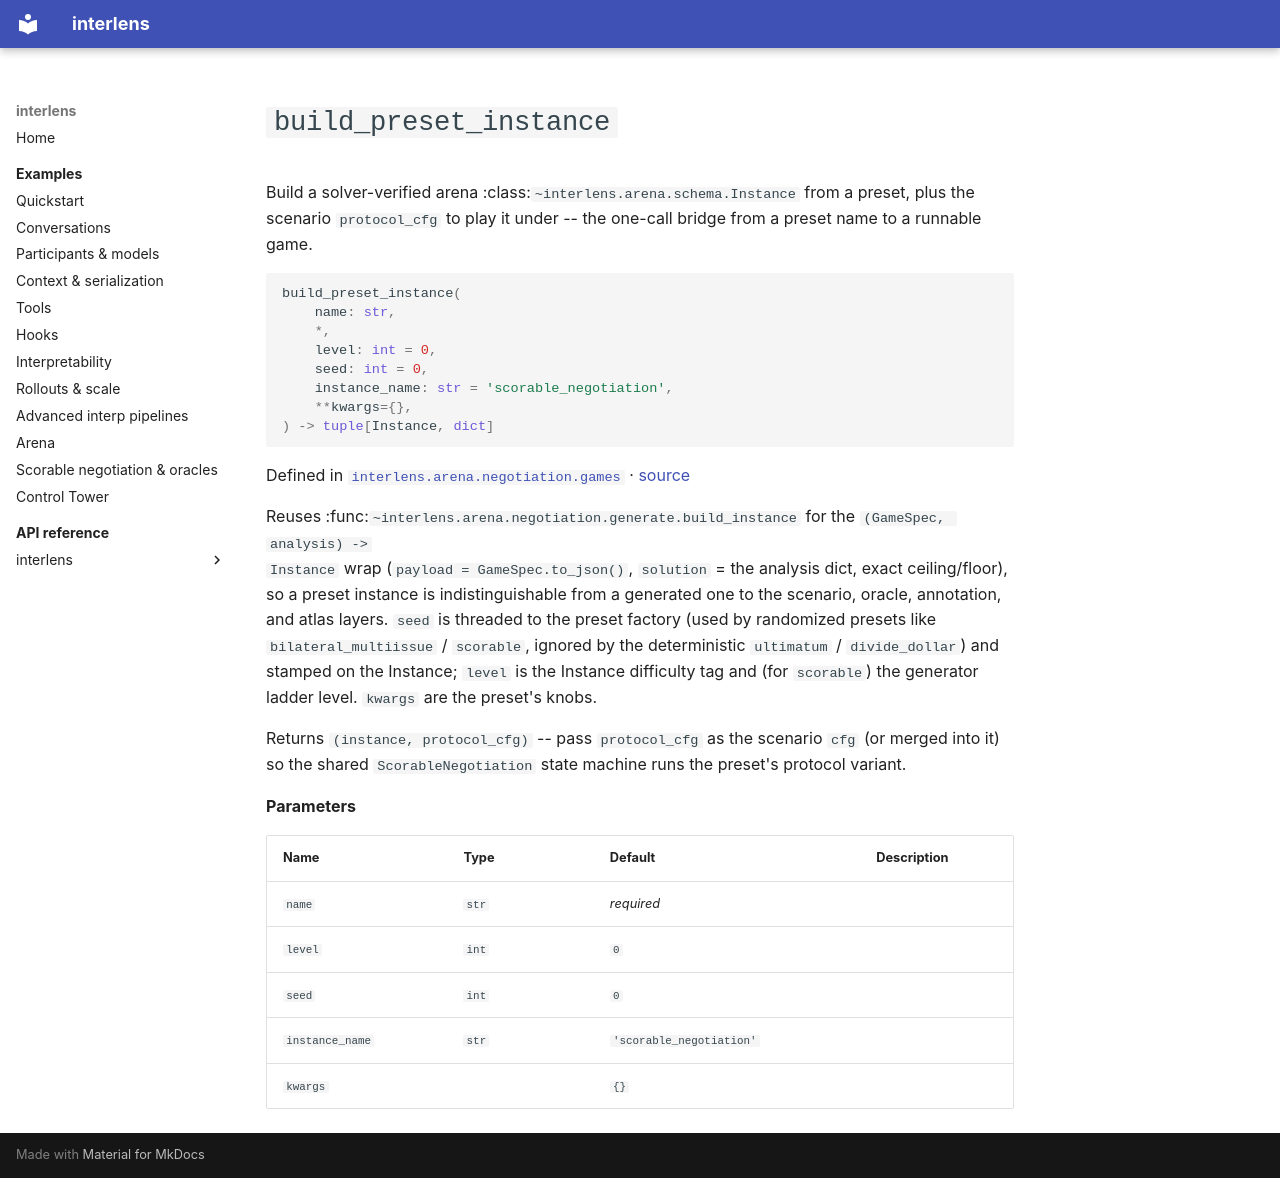

repository: Sid-MB/interlens · page: reference/interlens/arena/negotiation/games/build_preset_instance/index.html · generator: mkdocs

# `build_preset_instance`

Build a solver-verified arena :class:`~interlens.arena.schema.Instance` from a preset, plus the scenario `protocol_cfg` to play it under -- the one-call bridge from a preset name to a runnable game.

```python
build_preset_instance(
	name: str,
	*,
	level: int = 0,
	seed: int = 0,
	instance_name: str = 'scorable_negotiation',
	**kwargs={},
) -> tuple[Instance, dict]
```

Defined in [`interlens.arena.negotiation.games`](index.md) · [source](https://github.com/Sid-MB/interlens/blob/main/src/interlens/arena/negotiation/games.py#L260-L283)

Reuses :func:`~interlens.arena.negotiation.generate.build_instance` for the `(GameSpec, analysis) ->
Instance` wrap (`payload = GameSpec.to_json()`, `solution` = the analysis dict, exact ceiling/floor), so
a preset instance is indistinguishable from a generated one to the scenario, oracle, annotation, and atlas
layers. `seed` is threaded to the preset factory (used by randomized presets like `bilateral_multiissue`
/ `scorable`, ignored by the deterministic `ultimatum` / `divide_dollar`) and stamped on the Instance;
`level` is the Instance difficulty tag and (for `scorable`) the generator ladder level. `kwargs` are the
preset's knobs.

Returns `(instance, protocol_cfg)` -- pass `protocol_cfg` as the scenario `cfg` (or merged into it) so
the shared `ScorableNegotiation` state machine runs the preset's protocol variant.

**Parameters**

| Name | Type | Default | Description |
|---|---|---|---|
| `name` | `str` | *required* |  |
| `level` | `int` | `0` |  |
| `seed` | `int` | `0` |  |
| `instance_name` | `str` | `'scorable_negotiation'` |  |
| `kwargs` |  | `{}` |  |
